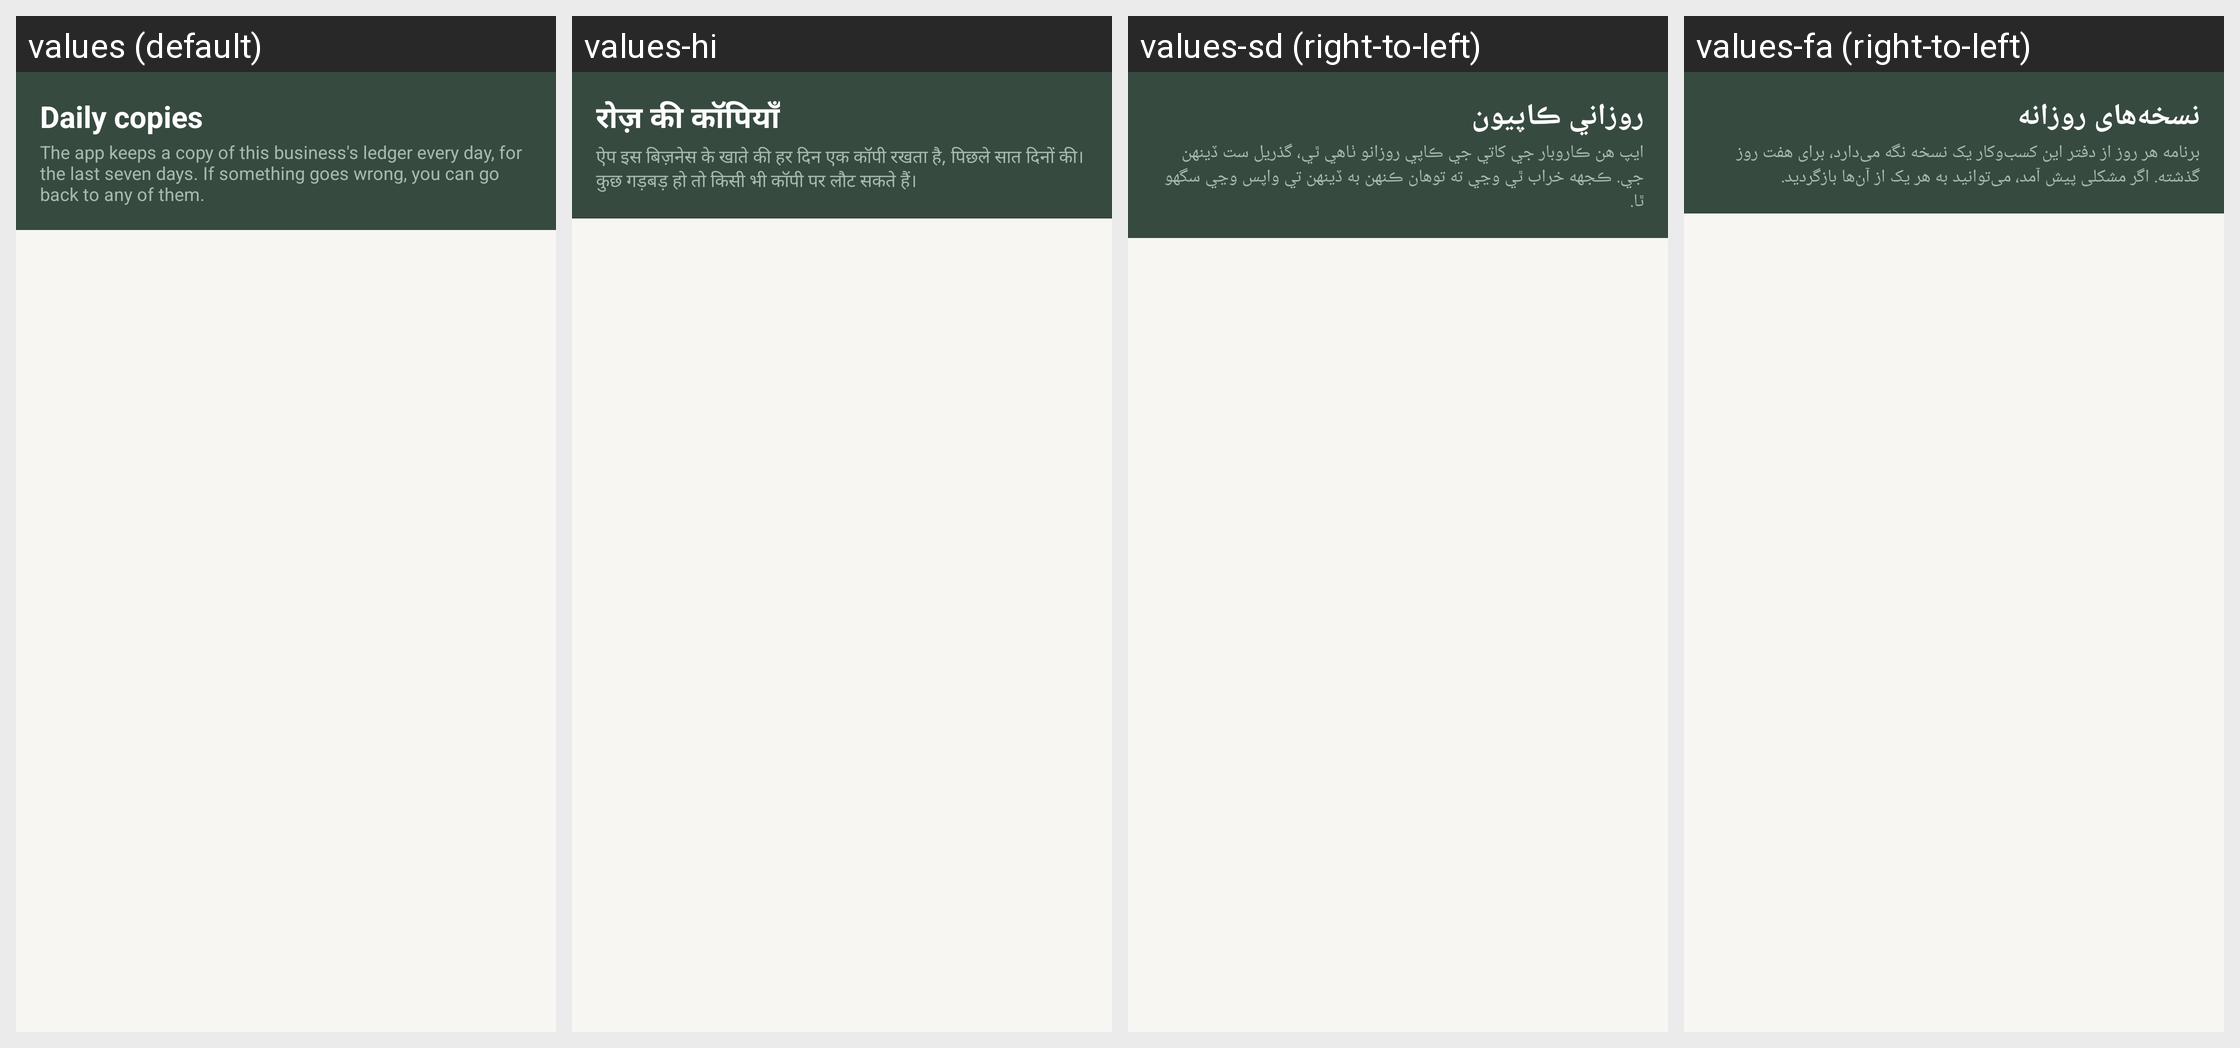

Translations of the strings shown on this Android screen, per locale in the grid:
Android screen res/layout/activity_snapshots.xml rendered under 4 locales, left to right: values (default), values-hi, values-sd (right-to-left), values-fa (right-to-left). Device: Nexus 5 (rendered at 1080×1920; each locale shown at half size, 540×960, under a caption strip naming it); theme Theme.RoshanKhata.
Other locales in the repository, not shown: values-ar, values-bn, values-in, values-ur.
Strings drawn on this screen, with the default value and each locale's value (text and hints the layout hard-codes, and strings that could not be matched under every locale, appear in the picture but are not listed):

snapshots_title
  values: Daily copies
  values-hi: रोज़ की कॉपियाँ
  values-sd: روزاني ڪاپيون
  values-fa: نسخه‌های روزانه

snapshots_subtitle
  values: The app keeps a copy of this business's ledger every day, for the last seven days. If something goes wrong, you can go back to any of them.
  values-hi: ऐप इस बिज़नेस के खाते की हर दिन एक कॉपी रखता है, पिछले सात दिनों की। कुछ गड़बड़ हो तो किसी भी कॉपी पर लौट सकते हैं।
  values-sd: ايپ هن ڪاروبار جي کاتي جي ڪاپي روزانو ٺاهي ٿي، گذريل ست ڏينهن جي. ڪجهه خراب ٿي وڃي ته توهان ڪنهن به ڏينهن تي واپس وڃي سگهو ٿا.
  values-fa: برنامه هر روز از دفتر این کسب‌وکار یک نسخه نگه می‌دارد، برای هفت روز گذشته. اگر مشکلی پیش آمد، می‌توانید به هر یک از آن‌ها بازگردید.
